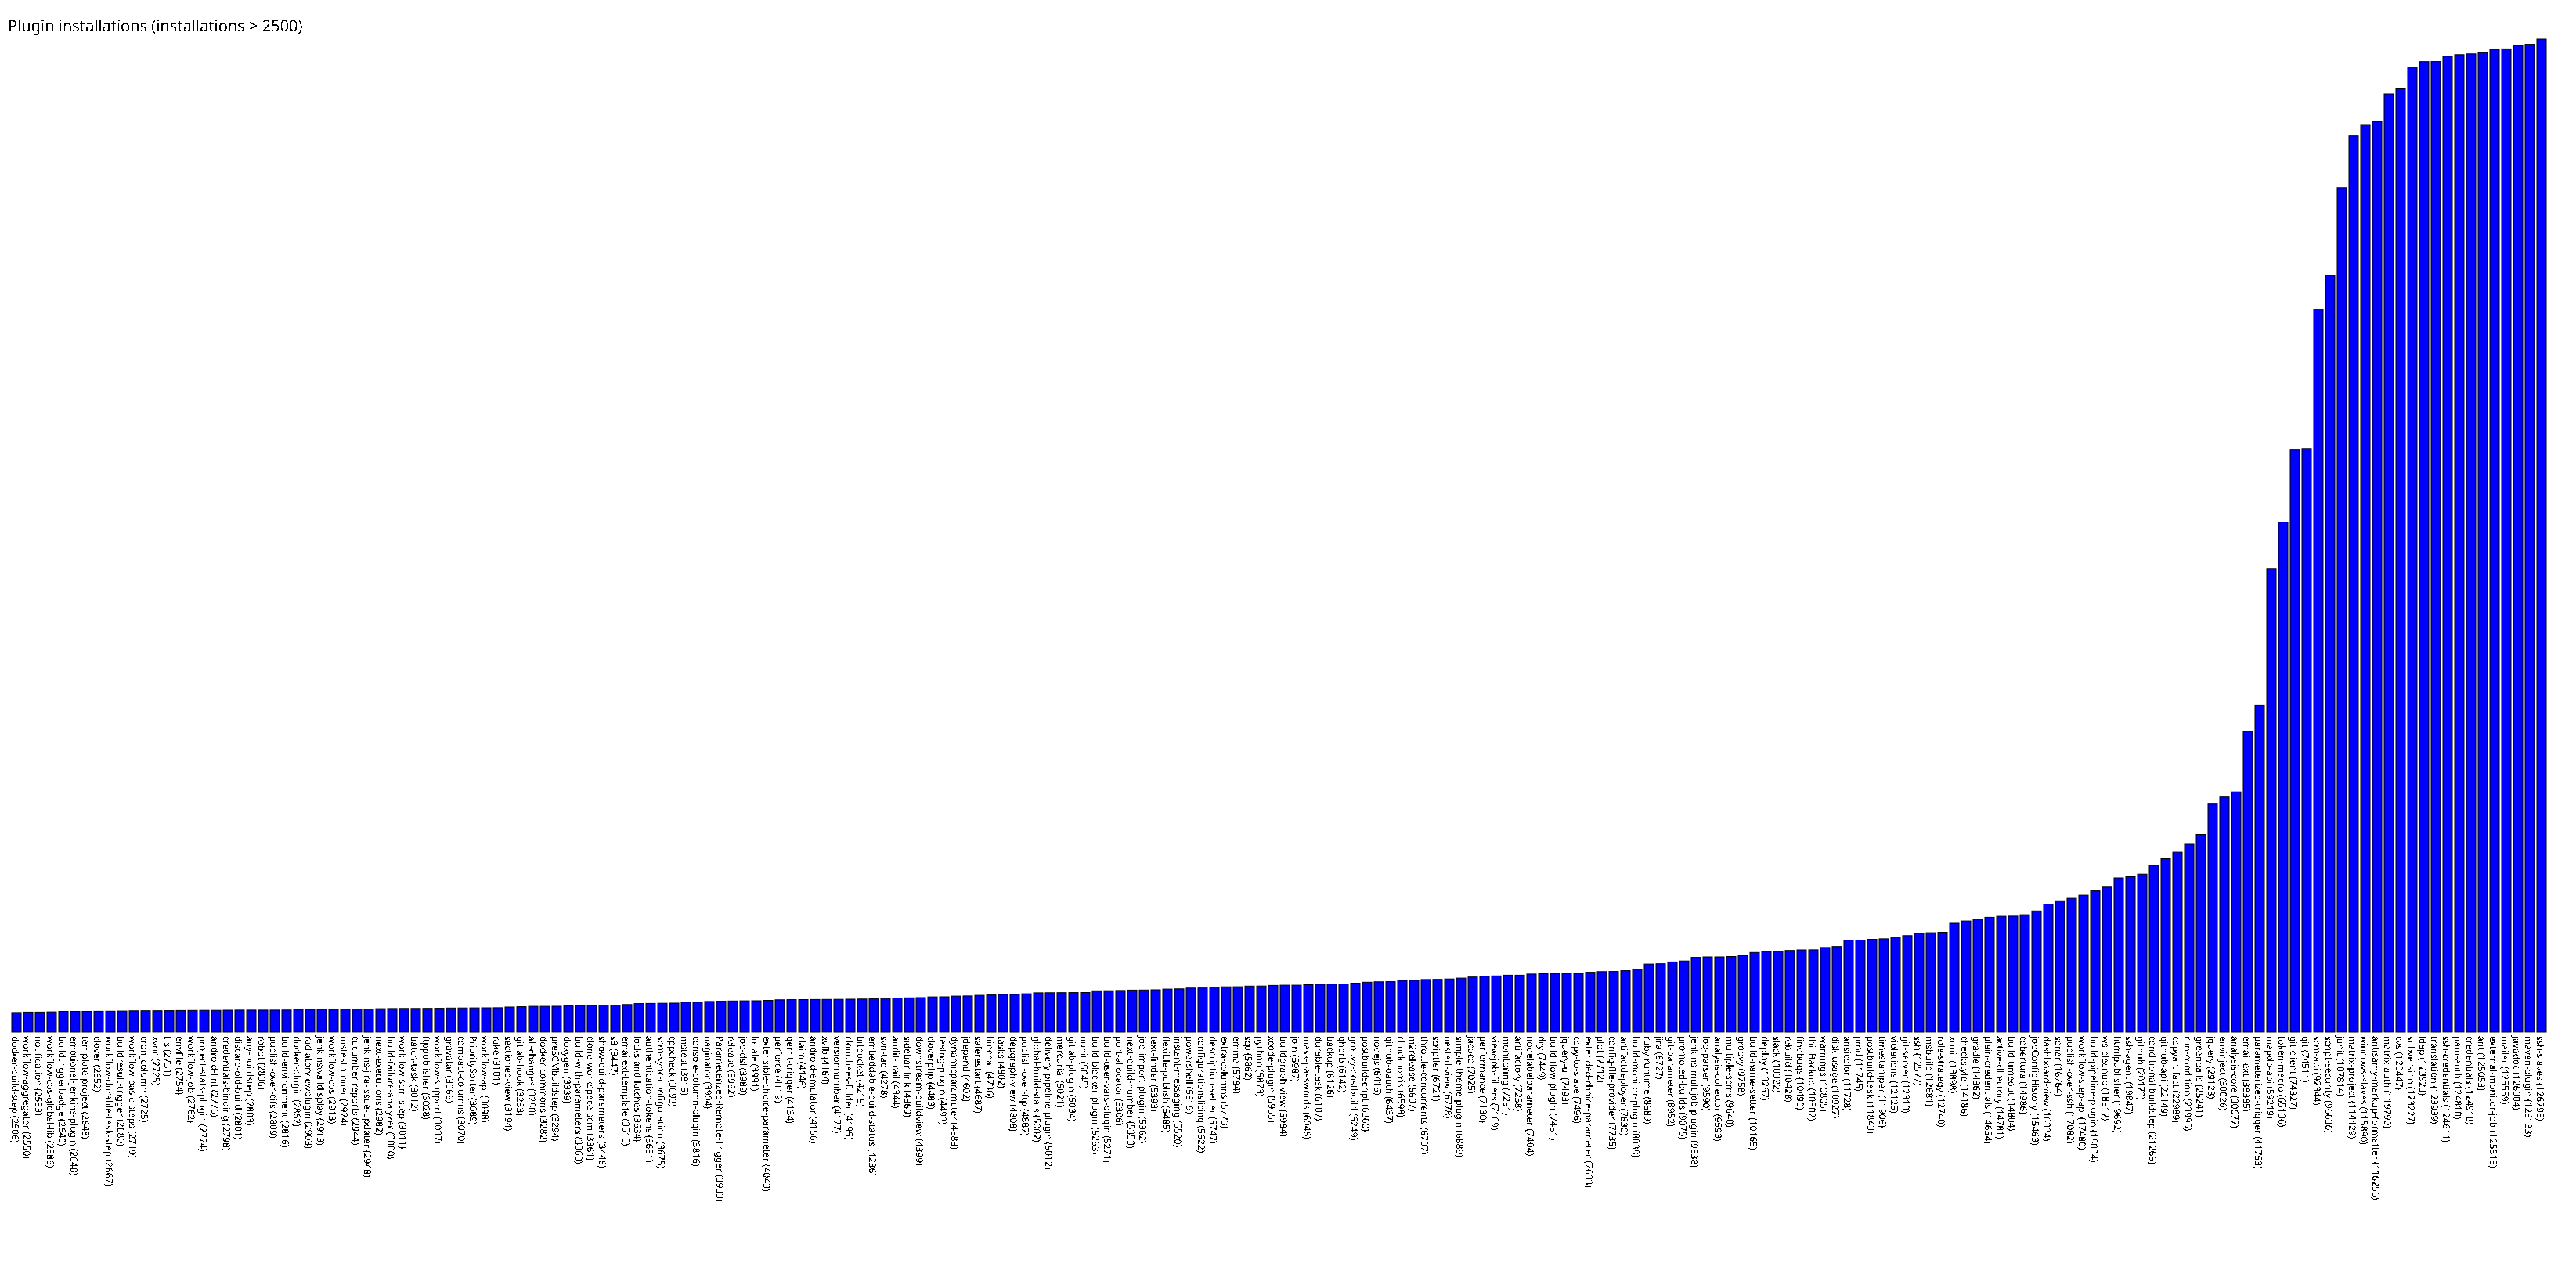

Source data for this figure (header and first rows):
docker-build-step, 2506
workflow-aggregator, 2550
notification, 2553
workflow-cps-global-lib, 2586
buildtriggerbadge, 2640
emotional-jenkins-plugin, 2648
template-project, 2648
clover, 2652
workflow-durable-task-step, 2667
buildresult-trigger, 2680
workflow-basic-steps, 2719
cron_column, 2725
xvnc, 2725
tfs, 2731
envfile, 2754
workflow-job, 2762
project-stats-plugin, 2774
android-lint, 2776
credentials-binding, 2798
discard-old-build, 2801
any-buildstep, 2803
robot, 2806
publish-over-cifs, 2809
build-environment, 2816
docker-plugin, 2862
radiatorviewplugin, 2903
jenkinswalldisplay, 2913
workflow-cps, 2913
mstestrunner, 2924
cucumber-reports, 2944
jenkins-jira-issue-updater, 2948
next-executions, 2982
build-failure-analyzer, 3000
workflow-scm-step, 3011
batch-task, 3012
ftppublisher, 3028
workflow-support, 3037
gravatar, 3066
compact-columns, 3070
PrioritySorter, 3089
workflow-api, 3098
rake, 3101
sectioned-view, 3194
gitlab-hook, 3233
all-changes, 3280
docker-commons, 3282
preSCMbuildstep, 3294
doxygen, 3339
build-with-parameters, 3360
clone-workspace-scm, 3361
show-build-parameters, 3446
s3, 3447
emailext-template, 3515
locks-and-latches, 3634
authentication-tokens, 3651
scm-sync-configuration, 3675
cppcheck, 3693
mstest, 3815
console-column-plugin, 3816
naginator, 3904
Parameterized-Remote-Trigger, 3933
... 155 more rows
